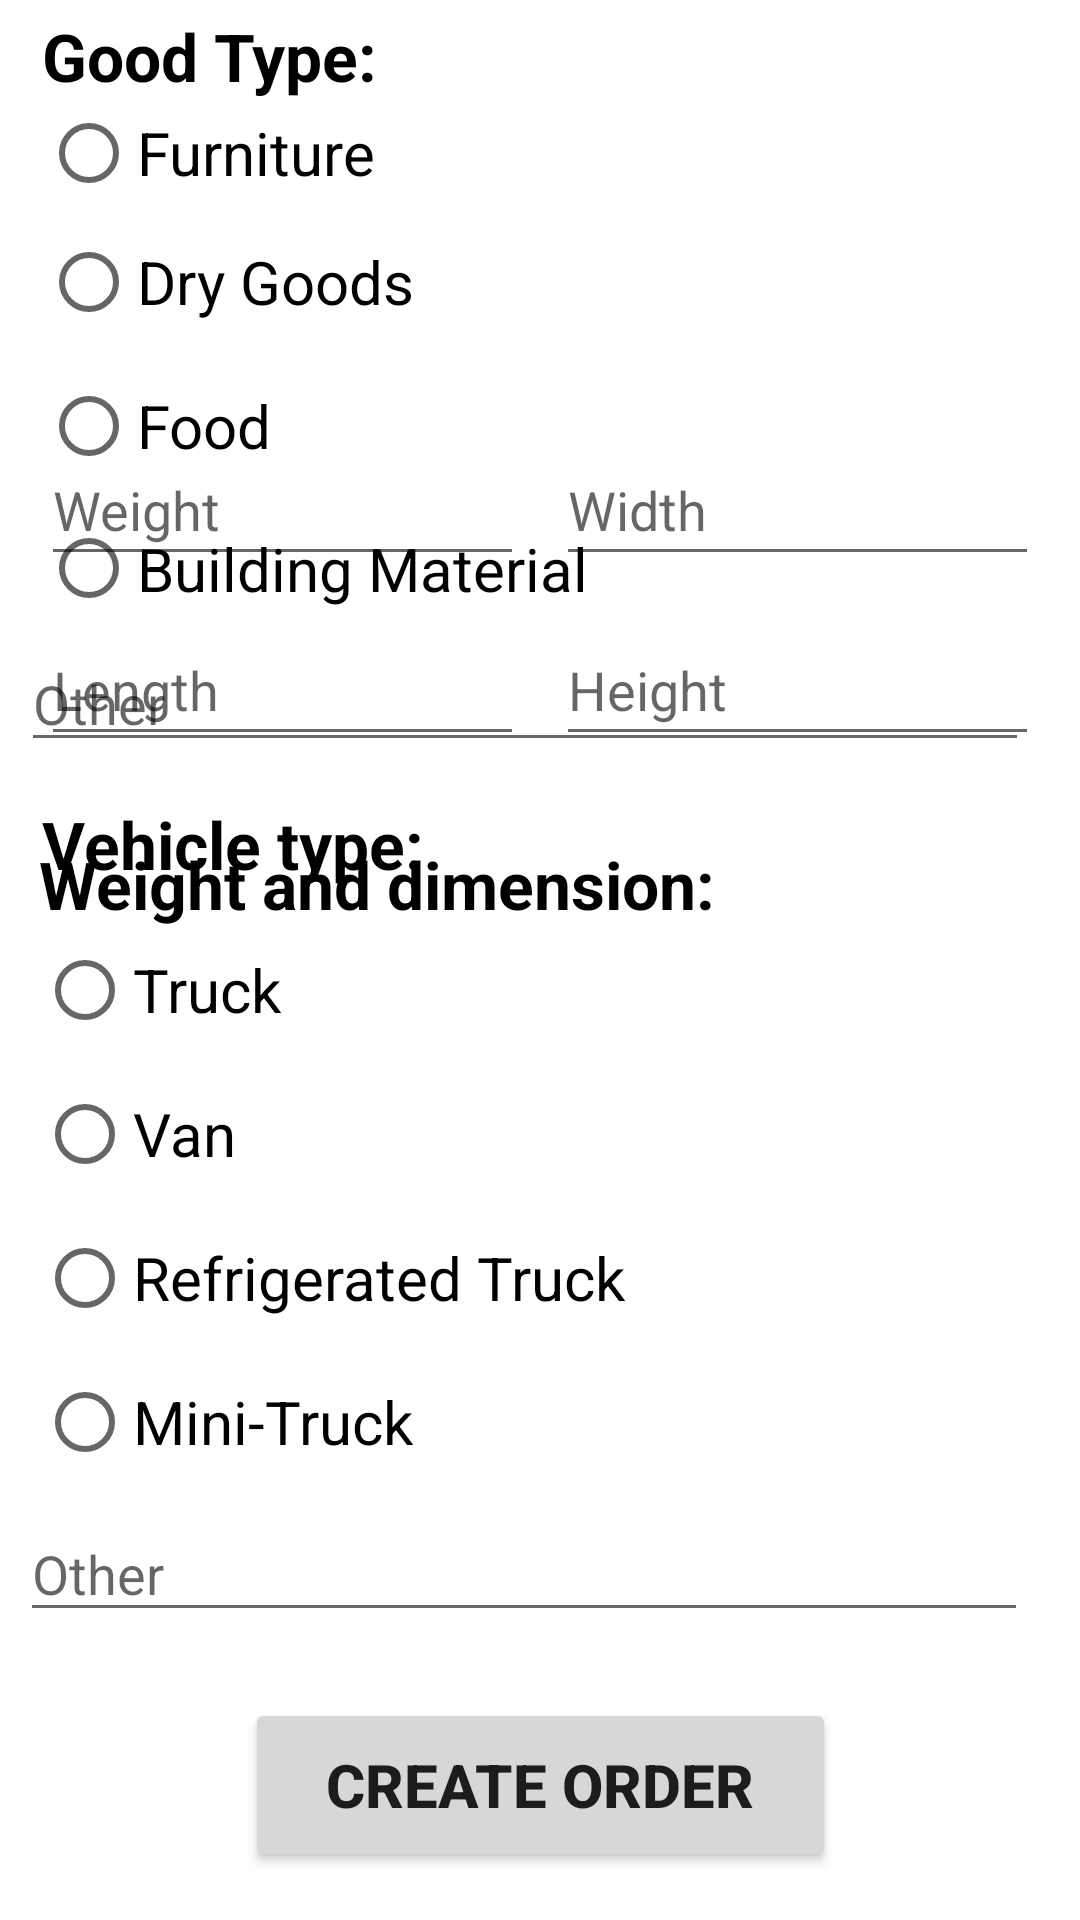

Layout XML and referenced resources for this Android screen:
<!-- AndroidManifest.xml: application theme Theme.TruckSharingApp -->
<!-- res/layout/activity_new_order_two.xml -->
<?xml version="1.0" encoding="utf-8"?>
<androidx.constraintlayout.widget.ConstraintLayout xmlns:android="http://schemas.android.com/apk/res/android"
    xmlns:app="http://schemas.android.com/apk/res-auto"
    xmlns:tools="http://schemas.android.com/tools"
    android:layout_width="match_parent"
    android:layout_height="match_parent"
    android:focusableInTouchMode="true"
    android:focusable="true"
    android:clickable="true">

    <RadioGroup
        android:id="@+id/radioGroup"
        android:layout_width="226dp"
        android:layout_height="181dp"
        android:layout_marginTop="32dp"
        android:clickable="true"
        android:focusable="true"
        android:focusableInTouchMode="true"
        app:layout_constraintEnd_toEndOf="parent"
        app:layout_constraintHorizontal_bias="0.101"
        app:layout_constraintStart_toStartOf="parent"
        app:layout_constraintTop_toTopOf="parent">

        <RadioButton
            android:id="@+id/Furniture"
            android:layout_width="match_parent"
            android:layout_height="38dp"
            android:onClick="checkBtn"
            android:text="Furniture"
            android:textSize="20sp"
            tools:ignore="TouchTargetSizeCheck" />

        <RadioButton
            android:id="@+id/dryGoods"
            android:layout_width="match_parent"
            android:layout_height="wrap_content"
            android:onClick="checkBtn"
            android:text="Dry Goods"
            android:textSize="20sp"
            tools:ignore="DuplicateSpeakableTextCheck" />

        <RadioButton
            android:id="@+id/food"
            android:layout_width="match_parent"
            android:layout_height="wrap_content"
            android:onClick="checkBtn"
            android:text="Food"
            android:textSize="20sp" />

        <RadioButton
            android:id="@+id/buildingMaterial"
            android:layout_width="match_parent"
            android:layout_height="wrap_content"
            android:onClick="checkBtn"
            android:text="Building Material"
            android:textSize="20sp" />

    </RadioGroup>

    <TextView
        android:id="@+id/textView3"
        android:layout_width="wrap_content"
        android:layout_height="wrap_content"
        android:layout_marginTop="4dp"
        android:text="Good Type:"
        android:textColor="#000000"
        android:textSize="22sp"
        android:textStyle="bold"
        app:layout_constraintEnd_toEndOf="parent"
        app:layout_constraintHorizontal_bias="0.057"
        app:layout_constraintStart_toStartOf="parent"
        app:layout_constraintTop_toTopOf="parent" />

    <TextView
        android:id="@+id/textView7"
        android:layout_width="wrap_content"
        android:layout_height="wrap_content"
        android:layout_marginTop="280dp"
        android:text="Weight and dimension: "
        android:textColor="#000000"
        android:textSize="22sp"
        android:textStyle="bold"
        app:layout_constraintEnd_toEndOf="parent"
        app:layout_constraintHorizontal_bias="0.1"
        app:layout_constraintStart_toStartOf="parent"
        app:layout_constraintTop_toTopOf="parent" />

    <TextView
        android:id="@+id/textView9"
        android:layout_width="wrap_content"
        android:layout_height="wrap_content"
        android:layout_marginBottom="344dp"
        android:text="Vehicle type: "
        android:textColor="#000000"
        android:textSize="22sp"
        android:textStyle="bold"
        app:layout_constraintBottom_toBottomOf="parent"
        app:layout_constraintEnd_toEndOf="parent"
        app:layout_constraintHorizontal_bias="0.061"
        app:layout_constraintStart_toStartOf="parent" />

    <EditText
        android:id="@+id/weight"
        android:layout_width="161dp"
        android:layout_height="47dp"
        android:layout_marginBottom="448dp"
        android:ems="10"
        android:hint="Weight"
        android:importantForAutofill="no"
        android:inputType="number"
        app:layout_constraintBottom_toBottomOf="parent"
        app:layout_constraintEnd_toEndOf="parent"
        app:layout_constraintHorizontal_bias="0.068"
        app:layout_constraintStart_toStartOf="parent"
        tools:ignore="TouchTargetSizeCheck,TextContrastCheck" />

    <EditText
        android:id="@+id/width"
        android:layout_width="161dp"
        android:layout_height="47dp"
        android:layout_marginBottom="448dp"
        android:ems="10"
        android:hint="Width"
        android:importantForAutofill="no"
        android:inputType="number"
        app:layout_constraintBottom_toBottomOf="parent"
        app:layout_constraintEnd_toEndOf="parent"
        app:layout_constraintHorizontal_bias="0.931"
        app:layout_constraintStart_toStartOf="parent"
        tools:ignore="TouchTargetSizeCheck,TextContrastCheck" />

    <EditText
        android:id="@+id/length"
        android:layout_width="161dp"
        android:layout_height="47dp"
        android:layout_marginBottom="388dp"
        android:ems="10"
        android:hint="Length"
        android:importantForAutofill="no"
        android:inputType="number"
        app:layout_constraintBottom_toBottomOf="parent"
        app:layout_constraintEnd_toEndOf="parent"
        app:layout_constraintHorizontal_bias="0.068"
        app:layout_constraintStart_toStartOf="parent"
        tools:ignore="TouchTargetSizeCheck,TextContrastCheck" />

    <EditText
        android:id="@+id/height"
        android:layout_width="161dp"
        android:layout_height="47dp"
        android:layout_marginBottom="388dp"
        android:ems="10"
        android:hint="Height"
        android:importantForAutofill="no"
        android:inputType="number"
        app:layout_constraintBottom_toBottomOf="parent"
        app:layout_constraintEnd_toEndOf="parent"
        app:layout_constraintHorizontal_bias="0.931"
        app:layout_constraintStart_toStartOf="parent"
        tools:ignore="TouchTargetSizeCheck,TextContrastCheck" />

    <RadioGroup
        android:id="@+id/radioGroup2"
        android:layout_width="242dp"
        android:layout_height="194dp"
        android:layout_marginBottom="140dp"
        app:layout_constraintBottom_toBottomOf="parent"
        app:layout_constraintEnd_toEndOf="parent"
        app:layout_constraintHorizontal_bias="0.105"
        app:layout_constraintStart_toStartOf="parent">

        <RadioButton
            android:id="@+id/truck"
            android:layout_width="match_parent"
            android:layout_height="wrap_content"
            android:onClick="checkBtn2"
            android:text="Truck"
            android:textSize="20sp" />

        <RadioButton
            android:id="@+id/van"
            android:layout_width="match_parent"
            android:layout_height="wrap_content"
            android:onClick="checkBtn2"
            android:text="Van"
            android:textSize="20sp" />

        <RadioButton
            android:id="@+id/refrigeratedTruck"
            android:layout_width="match_parent"
            android:layout_height="wrap_content"
            android:onClick="checkBtn2"
            android:text="Refrigerated Truck"
            android:textSize="20sp" />

        <RadioButton
            android:id="@+id/miniTruck"
            android:layout_width="match_parent"
            android:layout_height="wrap_content"
            android:onClick="checkBtn2"
            android:text="Mini-Truck"
            android:textSize="20sp" />

    </RadioGroup>

    <Button
        android:id="@+id/createOrderBtn"
        android:layout_width="197dp"
        android:layout_height="58dp"
        android:layout_marginBottom="16dp"
        android:text="Create order"
        android:textSize="20sp"
        android:textStyle="bold"
        app:layout_constraintBottom_toBottomOf="parent"
        app:layout_constraintEnd_toEndOf="parent"
        app:layout_constraintStart_toStartOf="parent" />

    <EditText
        android:id="@+id/otherGoodTypesText"
        android:layout_width="336dp"
        android:layout_height="42dp"
        android:layout_marginTop="212dp"
        android:ems="10"
        android:hint="Other"
        android:importantForAutofill="no"
        android:inputType="textPersonName"
        android:onClick="checkBtn"
        app:layout_constraintEnd_toEndOf="parent"
        app:layout_constraintHorizontal_bias="0.298"
        app:layout_constraintStart_toStartOf="parent"
        app:layout_constraintTop_toTopOf="parent"
        tools:ignore="TouchTargetSizeCheck"
        android:focusableInTouchMode = "false"/>

    <EditText
        android:id="@+id/otherVehicleType"
        android:layout_width="336dp"
        android:layout_height="42dp"
        android:layout_marginBottom="96dp"
        android:ems="10"
        android:hint="Other"
        android:importantForAutofill="no"
        android:inputType="textPersonName"
        android:onClick="checkBtn2"
        app:layout_constraintBottom_toBottomOf="parent"
        app:layout_constraintEnd_toEndOf="parent"
        app:layout_constraintHorizontal_bias="0.28"
        app:layout_constraintStart_toStartOf="parent"
        tools:ignore="TouchTargetSizeCheck"
        android:focusableInTouchMode = "false"/>

</androidx.constraintlayout.widget.ConstraintLayout>
<!-- resources referenced by this layout -->
<resources>
  <style name="Theme.TruckSharingApp" parent="Theme.MaterialComponents.DayNight.NoActionBar">
          
          <item name="colorPrimary">@color/purple_500</item>
          <item name="colorPrimaryVariant">@color/purple_700</item>
          <item name="colorOnPrimary">@color/white</item>
          
          <item name="colorSecondary">@color/teal_200</item>
          <item name="colorSecondaryVariant">@color/teal_700</item>
          <item name="colorOnSecondary">@color/black</item>
          
          <item name="android:statusBarColor" tools:targetApi="l">?attr/colorPrimaryVariant</item>
          
      </style>
  <!-- not gathered from this repository: default colours our renderer supplied (Android Studio template values) -->
  <color name="purple_500">#FF6200EE</color>
  <color name="purple_700">#FF3700B3</color>
  <color name="teal_200">#FF03DAC5</color>
  <color name="teal_700">#FF018786</color>
  <color name="black">#FF000000</color>
  <color name="white">#FFFFFFFF</color>
</resources>
